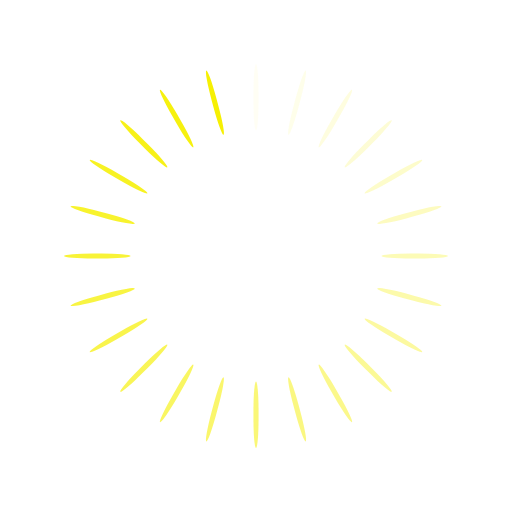
t = 0.00 s
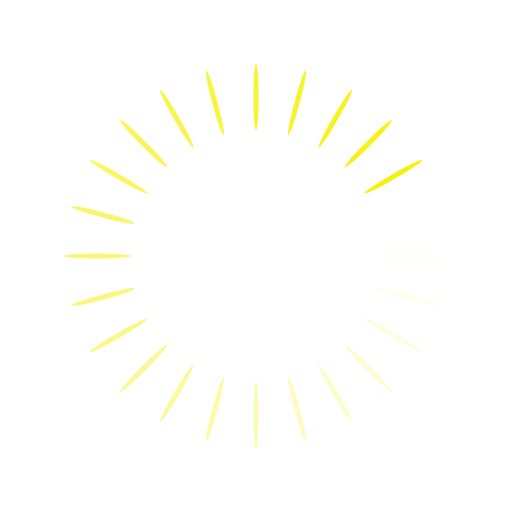
t = 0.26 s
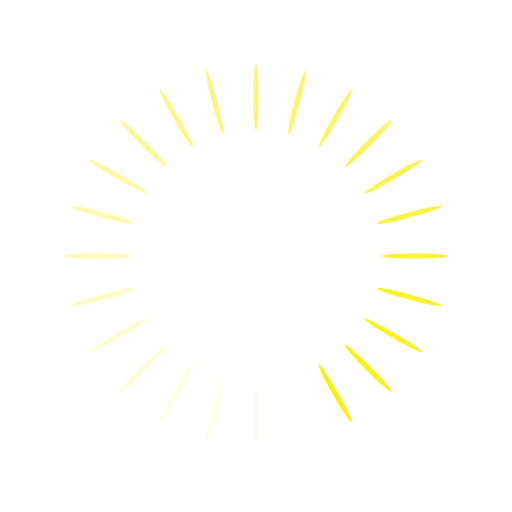
t = 0.51 s
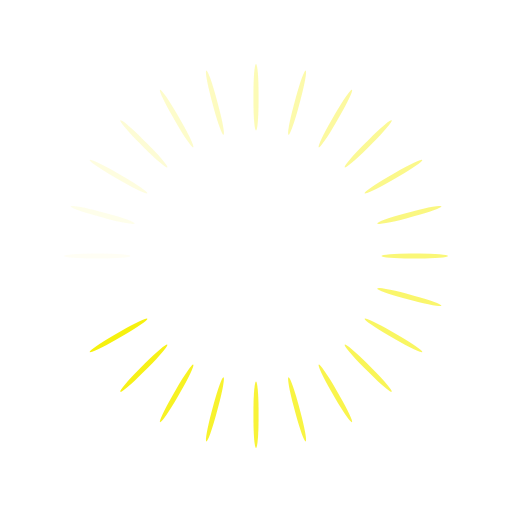
t = 0.77 s

The animated SVG that drew these frames (rendered in a browser with its animation timeline set to each time). Animation: 24 SMIL elements (animate=24); one cycle of 1.02 s, repeats indefinitely.

<?xml version="1.0" encoding="utf-8"?>
<svg xmlns="http://www.w3.org/2000/svg" xmlns:xlink="http://www.w3.org/1999/xlink" style="margin: auto; background: none; display: block; shape-rendering: auto;" width="124px" height="124px" viewBox="0 0 100 100" preserveAspectRatio="xMidYMid">
<g transform="rotate(0 50 50)">
  <rect x="49.5" y="12.5" rx="0.5" ry="5.72" width="1" height="13" fill="#f6f003">
    <animate attributeName="opacity" values="1;0" keyTimes="0;1" dur="1.0204081632653061s" begin="-0.9778911564625851s" repeatCount="indefinite"></animate>
  </rect>
</g><g transform="rotate(15 50 50)">
  <rect x="49.5" y="12.5" rx="0.5" ry="5.72" width="1" height="13" fill="#f6f003">
    <animate attributeName="opacity" values="1;0" keyTimes="0;1" dur="1.0204081632653061s" begin="-0.935374149659864s" repeatCount="indefinite"></animate>
  </rect>
</g><g transform="rotate(30 50 50)">
  <rect x="49.5" y="12.5" rx="0.5" ry="5.72" width="1" height="13" fill="#f6f003">
    <animate attributeName="opacity" values="1;0" keyTimes="0;1" dur="1.0204081632653061s" begin="-0.8928571428571429s" repeatCount="indefinite"></animate>
  </rect>
</g><g transform="rotate(45 50 50)">
  <rect x="49.5" y="12.5" rx="0.5" ry="5.72" width="1" height="13" fill="#f6f003">
    <animate attributeName="opacity" values="1;0" keyTimes="0;1" dur="1.0204081632653061s" begin="-0.8503401360544218s" repeatCount="indefinite"></animate>
  </rect>
</g><g transform="rotate(60 50 50)">
  <rect x="49.5" y="12.5" rx="0.5" ry="5.72" width="1" height="13" fill="#f6f003">
    <animate attributeName="opacity" values="1;0" keyTimes="0;1" dur="1.0204081632653061s" begin="-0.8078231292517007s" repeatCount="indefinite"></animate>
  </rect>
</g><g transform="rotate(75 50 50)">
  <rect x="49.5" y="12.5" rx="0.5" ry="5.72" width="1" height="13" fill="#f6f003">
    <animate attributeName="opacity" values="1;0" keyTimes="0;1" dur="1.0204081632653061s" begin="-0.7653061224489796s" repeatCount="indefinite"></animate>
  </rect>
</g><g transform="rotate(90 50 50)">
  <rect x="49.5" y="12.5" rx="0.5" ry="5.72" width="1" height="13" fill="#f6f003">
    <animate attributeName="opacity" values="1;0" keyTimes="0;1" dur="1.0204081632653061s" begin="-0.7227891156462585s" repeatCount="indefinite"></animate>
  </rect>
</g><g transform="rotate(105 50 50)">
  <rect x="49.5" y="12.5" rx="0.5" ry="5.72" width="1" height="13" fill="#f6f003">
    <animate attributeName="opacity" values="1;0" keyTimes="0;1" dur="1.0204081632653061s" begin="-0.6802721088435374s" repeatCount="indefinite"></animate>
  </rect>
</g><g transform="rotate(120 50 50)">
  <rect x="49.5" y="12.5" rx="0.5" ry="5.72" width="1" height="13" fill="#f6f003">
    <animate attributeName="opacity" values="1;0" keyTimes="0;1" dur="1.0204081632653061s" begin="-0.6377551020408163s" repeatCount="indefinite"></animate>
  </rect>
</g><g transform="rotate(135 50 50)">
  <rect x="49.5" y="12.5" rx="0.5" ry="5.72" width="1" height="13" fill="#f6f003">
    <animate attributeName="opacity" values="1;0" keyTimes="0;1" dur="1.0204081632653061s" begin="-0.5952380952380952s" repeatCount="indefinite"></animate>
  </rect>
</g><g transform="rotate(150 50 50)">
  <rect x="49.5" y="12.5" rx="0.5" ry="5.72" width="1" height="13" fill="#f6f003">
    <animate attributeName="opacity" values="1;0" keyTimes="0;1" dur="1.0204081632653061s" begin="-0.5527210884353742s" repeatCount="indefinite"></animate>
  </rect>
</g><g transform="rotate(165 50 50)">
  <rect x="49.5" y="12.5" rx="0.5" ry="5.72" width="1" height="13" fill="#f6f003">
    <animate attributeName="opacity" values="1;0" keyTimes="0;1" dur="1.0204081632653061s" begin="-0.5102040816326531s" repeatCount="indefinite"></animate>
  </rect>
</g><g transform="rotate(180 50 50)">
  <rect x="49.5" y="12.5" rx="0.5" ry="5.72" width="1" height="13" fill="#f6f003">
    <animate attributeName="opacity" values="1;0" keyTimes="0;1" dur="1.0204081632653061s" begin="-0.467687074829932s" repeatCount="indefinite"></animate>
  </rect>
</g><g transform="rotate(195 50 50)">
  <rect x="49.5" y="12.5" rx="0.5" ry="5.72" width="1" height="13" fill="#f6f003">
    <animate attributeName="opacity" values="1;0" keyTimes="0;1" dur="1.0204081632653061s" begin="-0.4251700680272109s" repeatCount="indefinite"></animate>
  </rect>
</g><g transform="rotate(210 50 50)">
  <rect x="49.5" y="12.5" rx="0.5" ry="5.72" width="1" height="13" fill="#f6f003">
    <animate attributeName="opacity" values="1;0" keyTimes="0;1" dur="1.0204081632653061s" begin="-0.3826530612244898s" repeatCount="indefinite"></animate>
  </rect>
</g><g transform="rotate(225 50 50)">
  <rect x="49.5" y="12.5" rx="0.5" ry="5.72" width="1" height="13" fill="#f6f003">
    <animate attributeName="opacity" values="1;0" keyTimes="0;1" dur="1.0204081632653061s" begin="-0.3401360544217687s" repeatCount="indefinite"></animate>
  </rect>
</g><g transform="rotate(240 50 50)">
  <rect x="49.5" y="12.5" rx="0.5" ry="5.72" width="1" height="13" fill="#f6f003">
    <animate attributeName="opacity" values="1;0" keyTimes="0;1" dur="1.0204081632653061s" begin="-0.2976190476190476s" repeatCount="indefinite"></animate>
  </rect>
</g><g transform="rotate(255 50 50)">
  <rect x="49.5" y="12.5" rx="0.5" ry="5.72" width="1" height="13" fill="#f6f003">
    <animate attributeName="opacity" values="1;0" keyTimes="0;1" dur="1.0204081632653061s" begin="-0.25510204081632654s" repeatCount="indefinite"></animate>
  </rect>
</g><g transform="rotate(270 50 50)">
  <rect x="49.5" y="12.5" rx="0.5" ry="5.72" width="1" height="13" fill="#f6f003">
    <animate attributeName="opacity" values="1;0" keyTimes="0;1" dur="1.0204081632653061s" begin="-0.21258503401360546s" repeatCount="indefinite"></animate>
  </rect>
</g><g transform="rotate(285 50 50)">
  <rect x="49.5" y="12.5" rx="0.5" ry="5.72" width="1" height="13" fill="#f6f003">
    <animate attributeName="opacity" values="1;0" keyTimes="0;1" dur="1.0204081632653061s" begin="-0.17006802721088435s" repeatCount="indefinite"></animate>
  </rect>
</g><g transform="rotate(300 50 50)">
  <rect x="49.5" y="12.5" rx="0.5" ry="5.72" width="1" height="13" fill="#f6f003">
    <animate attributeName="opacity" values="1;0" keyTimes="0;1" dur="1.0204081632653061s" begin="-0.12755102040816327s" repeatCount="indefinite"></animate>
  </rect>
</g><g transform="rotate(315 50 50)">
  <rect x="49.5" y="12.5" rx="0.5" ry="5.72" width="1" height="13" fill="#f6f003">
    <animate attributeName="opacity" values="1;0" keyTimes="0;1" dur="1.0204081632653061s" begin="-0.08503401360544217s" repeatCount="indefinite"></animate>
  </rect>
</g><g transform="rotate(330 50 50)">
  <rect x="49.5" y="12.5" rx="0.5" ry="5.72" width="1" height="13" fill="#f6f003">
    <animate attributeName="opacity" values="1;0" keyTimes="0;1" dur="1.0204081632653061s" begin="-0.04251700680272109s" repeatCount="indefinite"></animate>
  </rect>
</g><g transform="rotate(345 50 50)">
  <rect x="49.5" y="12.5" rx="0.5" ry="5.72" width="1" height="13" fill="#f6f003">
    <animate attributeName="opacity" values="1;0" keyTimes="0;1" dur="1.0204081632653061s" begin="0s" repeatCount="indefinite"></animate>
  </rect>
</g>
<!-- [ldio] generated by https://loading.io/ --></svg>